Run: headless pygame with SDL's dummy video driver; simulated clock (each Clock.tick advances the game by its frame time, no real sleeping); random seed 0; keys injected as events and as key.get_pressed() state; mouse plan: one left click at the window centre at the start of phase 2, then a move to the lower-right quarter at the start of phase 3.
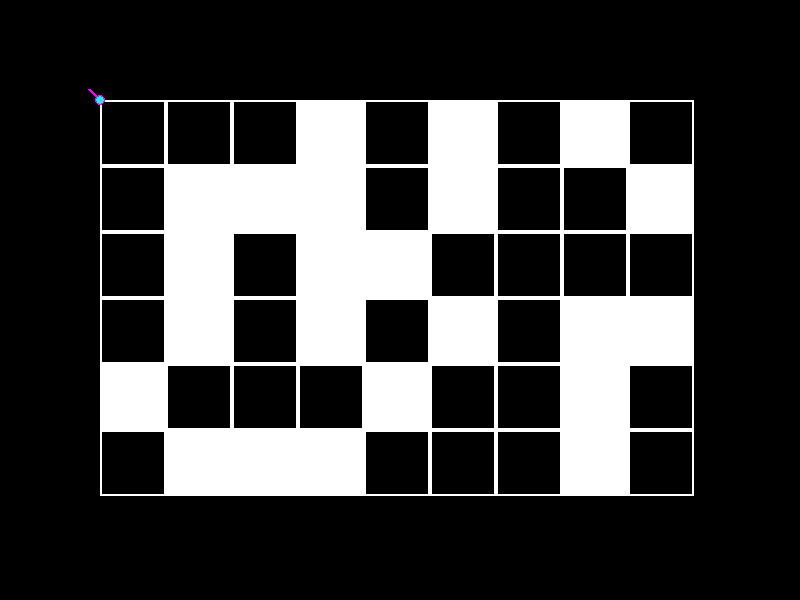
Frame 1 of 4 · flips 1–60 · no input
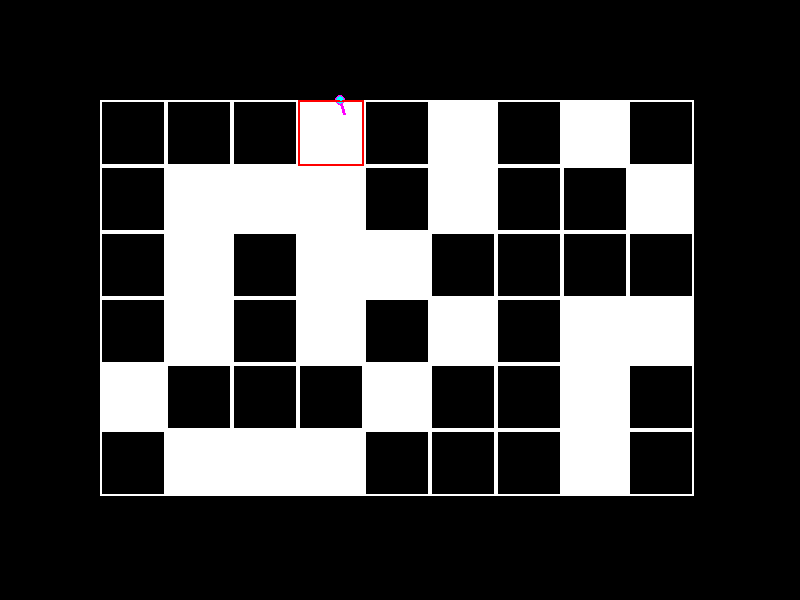
Frame 2 of 4 · flips 61–180 · clicked the window centre · tapped SPACE, RETURN · held RIGHT (→), D
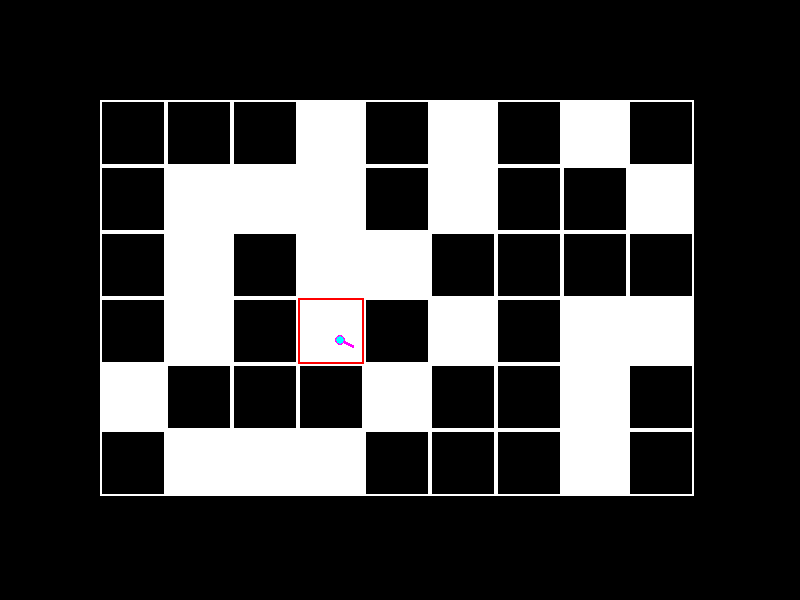
Frame 3 of 4 · flips 181–300 · moved the mouse to the lower-right quarter · held DOWN (↓), S
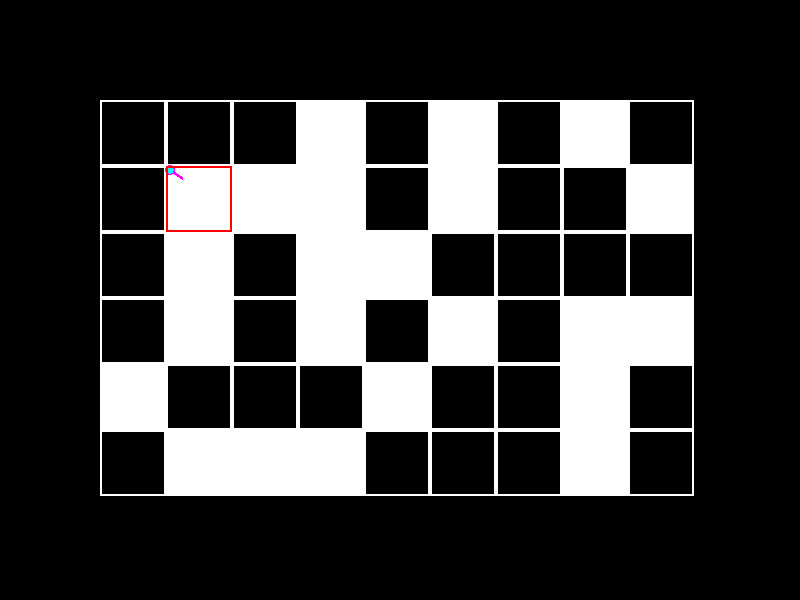
Frame 4 of 4 · flips 301–420 · held LEFT (←), A, UP (↑), W

The pygame program that drew these frames:

import pygame
import math

# This is a prototype implementation of the voxel traversal algorithm (described in
# the paper "A Fast Voxel Traversal Algorithm for Ray Tracing" 
# by John Amanatides and Andrew Woo) in 2D to figure out how to use it in the
# actual engine

# Global vars
window_width = 800
window_height = 600
running = True

# Grid vars
grid_width = 9
grid_height = 6
grid_start_position = pygame.Vector2(100,100)
grid_padding = pygame.Vector2(100,100)
grid_cell_width = min(
    math.floor((window_width - grid_padding.x * 2) / grid_width),
    math.floor((window_height - grid_padding.y * 2) / grid_height)
)
grid = [
    0,0,0,1,0,1,0,1,0,
    0,1,1,1,0,1,0,0,1,
    0,1,0,1,1,0,0,0,0,
    0,1,0,1,0,1,0,1,1,
    1,0,0,0,1,0,0,1,0,
    0,1,1,1,0,0,0,1,0
]

# Player vars
player_speed = 125
player_position = pygame.Vector2(0,0)
player_direction = pygame.Vector2(0,1)

# Setup
pygame.init()
screen = pygame.display.set_mode((window_width,window_height))
clock = pygame.time.Clock()
delta_time = 0.1

def At(x,y):
    if x < 0 or x >= grid_width: return -1
    if y < 0 or y >= grid_height: return -1
    return grid[int(y * grid_width + x)]
def DrawGrid():
    # Displays grid to the screen
    for y in range(grid_height):
        for x in range(grid_width):
            cell_position = grid_start_position + (x * grid_cell_width, y * grid_cell_width)
            pygame.draw.rect(screen, (255,255,255), (cell_position.x, cell_position.y, grid_cell_width, grid_cell_width), 2)
            if (At(x,y) == 1): 
                pygame.draw.rect(screen, (255,255,255), (cell_position.x, cell_position.y, grid_cell_width, grid_cell_width))
def DrawPlayer():
    screen_position = grid_start_position + player_position
    pygame.draw.circle(screen, (255,0,255), screen_position, 5)
    pygame.draw.line(screen, (255,0,255), screen_position, screen_position + (player_direction * 15), 3)

def PlayerInput():
    global player_position
    global player_direction

    # Keyboard stuff
    key_states = pygame.key.get_pressed()
    move_delta = pygame.Vector2(0,0)
    if key_states[pygame.K_w]: move_delta.y = -1
    if key_states[pygame.K_s]: move_delta.y = 1
    if key_states[pygame.K_a]: move_delta.x = -1
    if key_states[pygame.K_d]: move_delta.x = 1
    if move_delta.x != 0 or move_delta.y != 0:
        move_delta = move_delta.normalize()
        player_position += (move_delta * player_speed * delta_time)
    
    # Mouse stuff
    player_direction = pygame.mouse.get_pos() - (player_position + grid_start_position)
    if player_direction.x != 0 or player_direction.y != 0:  
        player_direction = player_direction.normalize()
def ClampPoint(point):
    point.x = max(0, min(point.x, grid_width * grid_cell_width - 0.01))
    point.y = max(0, min(point.y, grid_height * grid_cell_width - 0.01))
    return point
def RayAABBIntersection(inv_direction):
    aabb_min = pygame.Vector2(0,0)
    aabb_max = pygame.Vector2(grid_width * grid_cell_width, grid_height * grid_cell_width)
    t1 = aabb_min - player_position
    t2 = aabb_max - player_position
    t1.x *= inv_direction.x
    t1.y *= inv_direction.y
    t2.x *= inv_direction.x
    t2.y *= inv_direction.y
    
    min_dist = 0
    max_dist = math.inf

    min_dist = max(min_dist, min(t1.x, t2.x))
    max_dist = min(max_dist, max(t1.x, t2.x))
    min_dist = max(min_dist, min(t1.y, t2.y))
    max_dist = min(max_dist, max(t1.y, t2.y))

    if max_dist >= min_dist:
        return min_dist
    else: return -1
def Traverse():
    point = player_position / grid_cell_width
    inv_direction = pygame.Vector2(0,0)
    if player_direction.x == 0: inv_direction.x = math.inf
    else: inv_direction.x = 1 / player_direction.x
    if player_direction.y == 0: inv_direction.y = math.inf
    else: inv_direction.y = 1 / player_direction.y
    if point.x < 0 or point.x >= grid_width or point.y < 0 or point.y >= grid_height:
        dist = RayAABBIntersection(inv_direction)
        if dist == -1: return
        point = ClampPoint(player_position + (player_direction * dist)) / grid_cell_width
    x = math.floor(point.x)
    y = math.floor(point.y)
    step_x = (player_direction.x > 0) - (player_direction.x < 0)
    step_y = (player_direction.y > 0) - (player_direction.y < 0)

    plane_x = x + 0.5 + 0.5 * step_x
    plane_y = y + 0.5 + 0.5 * step_y

    max_dist_x = (plane_x - point.x) * inv_direction.x
    max_dist_y = (plane_y - point.y) * inv_direction.y

    delta_dist_x = abs(inv_direction.x)
    delta_dist_y = abs(inv_direction.y)

    dist = 0
    hit = False
    normal = pygame.Vector2(0,0)

    while True:
        current_voxel = At(x,y)
        if current_voxel == 1:
            hit = True
            debug_int = (point + (player_direction * dist)) * grid_cell_width + grid_start_position
            pygame.draw.circle(screen, (255,0,0), debug_int, 4)
            break
        if current_voxel == -1:
            break
        
        if max_dist_x < max_dist_y:
            dist = max_dist_x
            normal = pygame.Vector2(-step_x,0)
            x += step_x
            max_dist_x += delta_dist_x
            debug_x_int = (point + (player_direction * dist)) * grid_cell_width + grid_start_position
            pygame.draw.circle(screen, (0,255,0), debug_x_int, 4)
        else:
            dist = max_dist_y
            normal = pygame.Vector2(0,-step_y)
            y += step_y
            max_dist_y += delta_dist_y
            debug_y_int = (point + (player_direction * dist)) * grid_cell_width + grid_start_position
            pygame.draw.circle(screen, (0,0,255), debug_y_int, 4)

    # debug stuff
    pygame.draw.circle(screen, (0,255,255), (point * grid_cell_width) + grid_start_position, 4)
    debug_int = (point + (player_direction * dist)) * grid_cell_width + grid_start_position
    pygame.draw.line(screen, (155,155,155), player_position + grid_start_position, debug_int, 2)
    if hit:
        cell_position = grid_start_position + (x * grid_cell_width, y * grid_cell_width)
        pygame.draw.rect(screen, (255,0,0), (cell_position.x, cell_position.y, grid_cell_width, grid_cell_width), 2)
        debug_normal = debug_int + (normal * 15)
        pygame.draw.line(screen, (0,255,255), debug_int, debug_normal, 2)



# Main loop
while running:

    screen.fill((0,0,0))

    PlayerInput()

    DrawGrid()
    DrawPlayer()

    Traverse()

    # Handle window events
    for event in pygame.event.get():
        if event.type == pygame.QUIT:
            running = False

    pygame.display.flip()
    delta_time = clock.tick(60) / 1000
